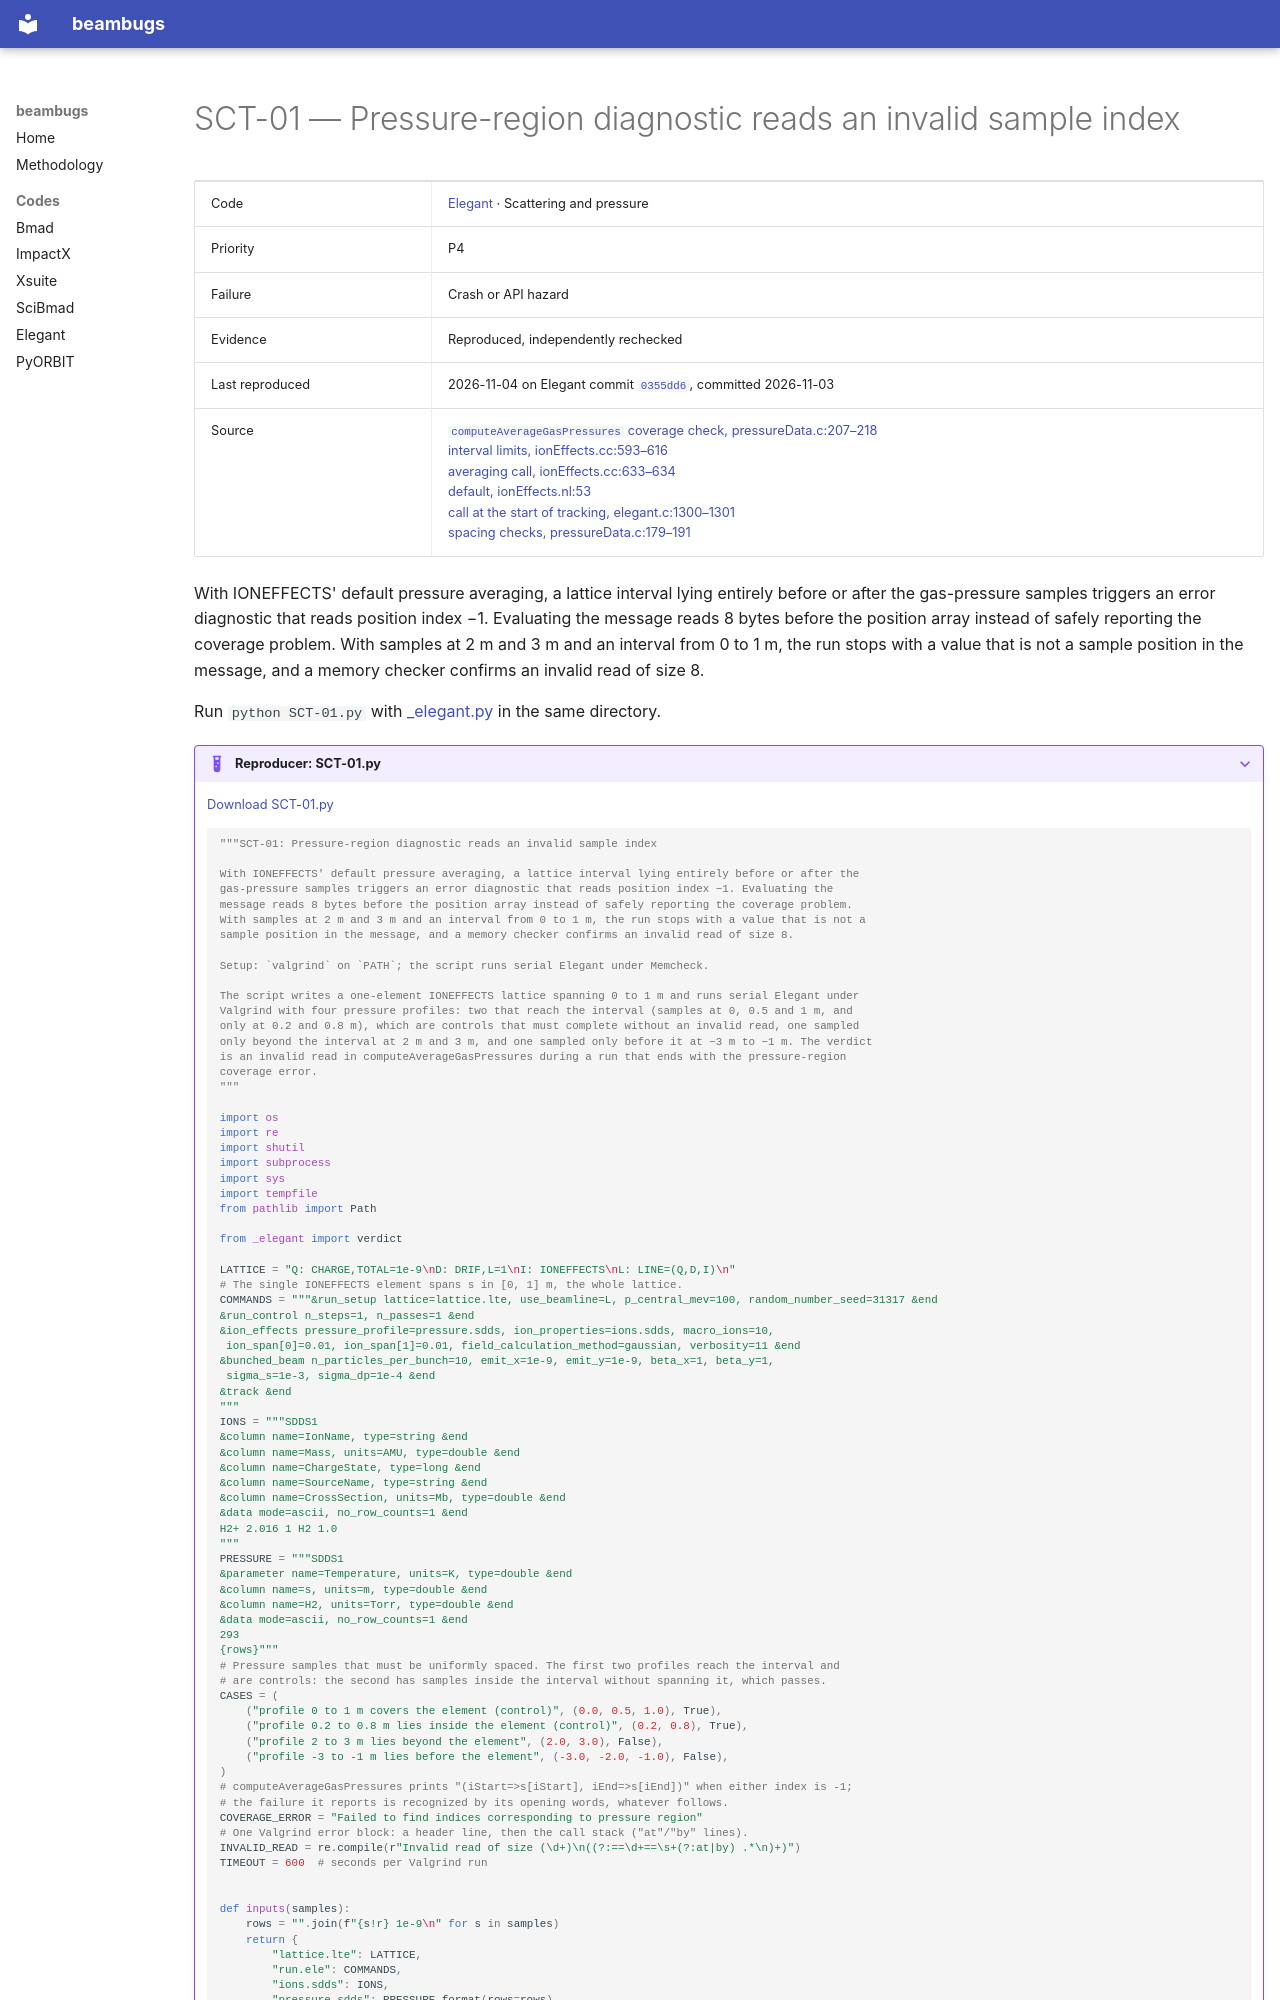

repository: nikitakuklev/beambugs · page: elegant/SCT-01/index.html · generator: mkdocs

---
title: "SCT-01: Pressure-region diagnostic reads an invalid sample index"
hide:
  - toc
---

# SCT-01 — Pressure-region diagnostic reads an invalid sample index

| | |
|---|---|
| Code | [Elegant](../index.md) · Scattering and pressure |
| Priority | P4 |
| Failure | Crash or API hazard |
| Evidence | Reproduced, independently rechecked |
| Last reproduced | 2026-11-04 on Elegant commit [`0355dd6`](https://github.com/rtsoliday/elegant/commit/0355dd6aca12), committed 2026-11-03 |
| Source | [`computeAverageGasPressures` coverage check, pressureData.c:207–218](https://github.com/rtsoliday/elegant/blob/0355dd6aca12c861971fbf8f3ae78a0ded991734/physics/pressureData.c#L207-L218)<br>[interval limits, ionEffects.cc:593–616](https://github.com/rtsoliday/elegant/blob/0355dd6aca12c861971fbf8f3ae78a0ded991734/src/ionEffects.cc#L593-L616)<br>[averaging call, ionEffects.cc:633–634](https://github.com/rtsoliday/elegant/blob/0355dd6aca12c861971fbf8f3ae78a0ded991734/src/ionEffects.cc#L633-L634)<br>[default, ionEffects.nl:53](https://github.com/rtsoliday/elegant/blob/0355dd6aca12c861971fbf8f3ae78a0ded991734/src/ionEffects.nl#L53)<br>[call at the start of tracking, elegant.c:1300–1301](https://github.com/rtsoliday/elegant/blob/0355dd6aca12c861971fbf8f3ae78a0ded991734/src/elegant.c#L1300-L1301)<br>[spacing checks, pressureData.c:179–191](https://github.com/rtsoliday/elegant/blob/0355dd6aca12c861971fbf8f3ae78a0ded991734/physics/pressureData.c#L179-L191) |

With IONEFFECTS' default pressure averaging, a lattice interval lying entirely before or after the gas-pressure samples triggers an error diagnostic that reads position index −1. Evaluating the message reads 8 bytes before the position array instead of safely reporting the coverage problem. With samples at 2 m and 3 m and an interval from 0 to 1 m, the run stops with a value that is not a sample position in the message, and a memory checker confirms an invalid read of size 8.

Run `python SCT-01.py` with [_elegant.py](../helpers/_elegant.py) in the same directory.

??? example "Reproducer: SCT-01.py"

    [Download SCT-01.py](SCT-01.py)

    ```python
    """SCT-01: Pressure-region diagnostic reads an invalid sample index

    With IONEFFECTS' default pressure averaging, a lattice interval lying entirely before or after the
    gas-pressure samples triggers an error diagnostic that reads position index −1. Evaluating the
    message reads 8 bytes before the position array instead of safely reporting the coverage problem.
    With samples at 2 m and 3 m and an interval from 0 to 1 m, the run stops with a value that is not a
    sample position in the message, and a memory checker confirms an invalid read of size 8.

    Setup: `valgrind` on `PATH`; the script runs serial Elegant under Memcheck.

    The script writes a one-element IONEFFECTS lattice spanning 0 to 1 m and runs serial Elegant under
    Valgrind with four pressure profiles: two that reach the interval (samples at 0, 0.5 and 1 m, and
    only at 0.2 and 0.8 m), which are controls that must complete without an invalid read, one sampled
    only beyond the interval at 2 m and 3 m, and one sampled only before it at −3 m to −1 m. The verdict
    is an invalid read in computeAverageGasPressures during a run that ends with the pressure-region
    coverage error.
    """

    import os
    import re
    import shutil
    import subprocess
    import sys
    import tempfile
    from pathlib import Path

    from _elegant import verdict
